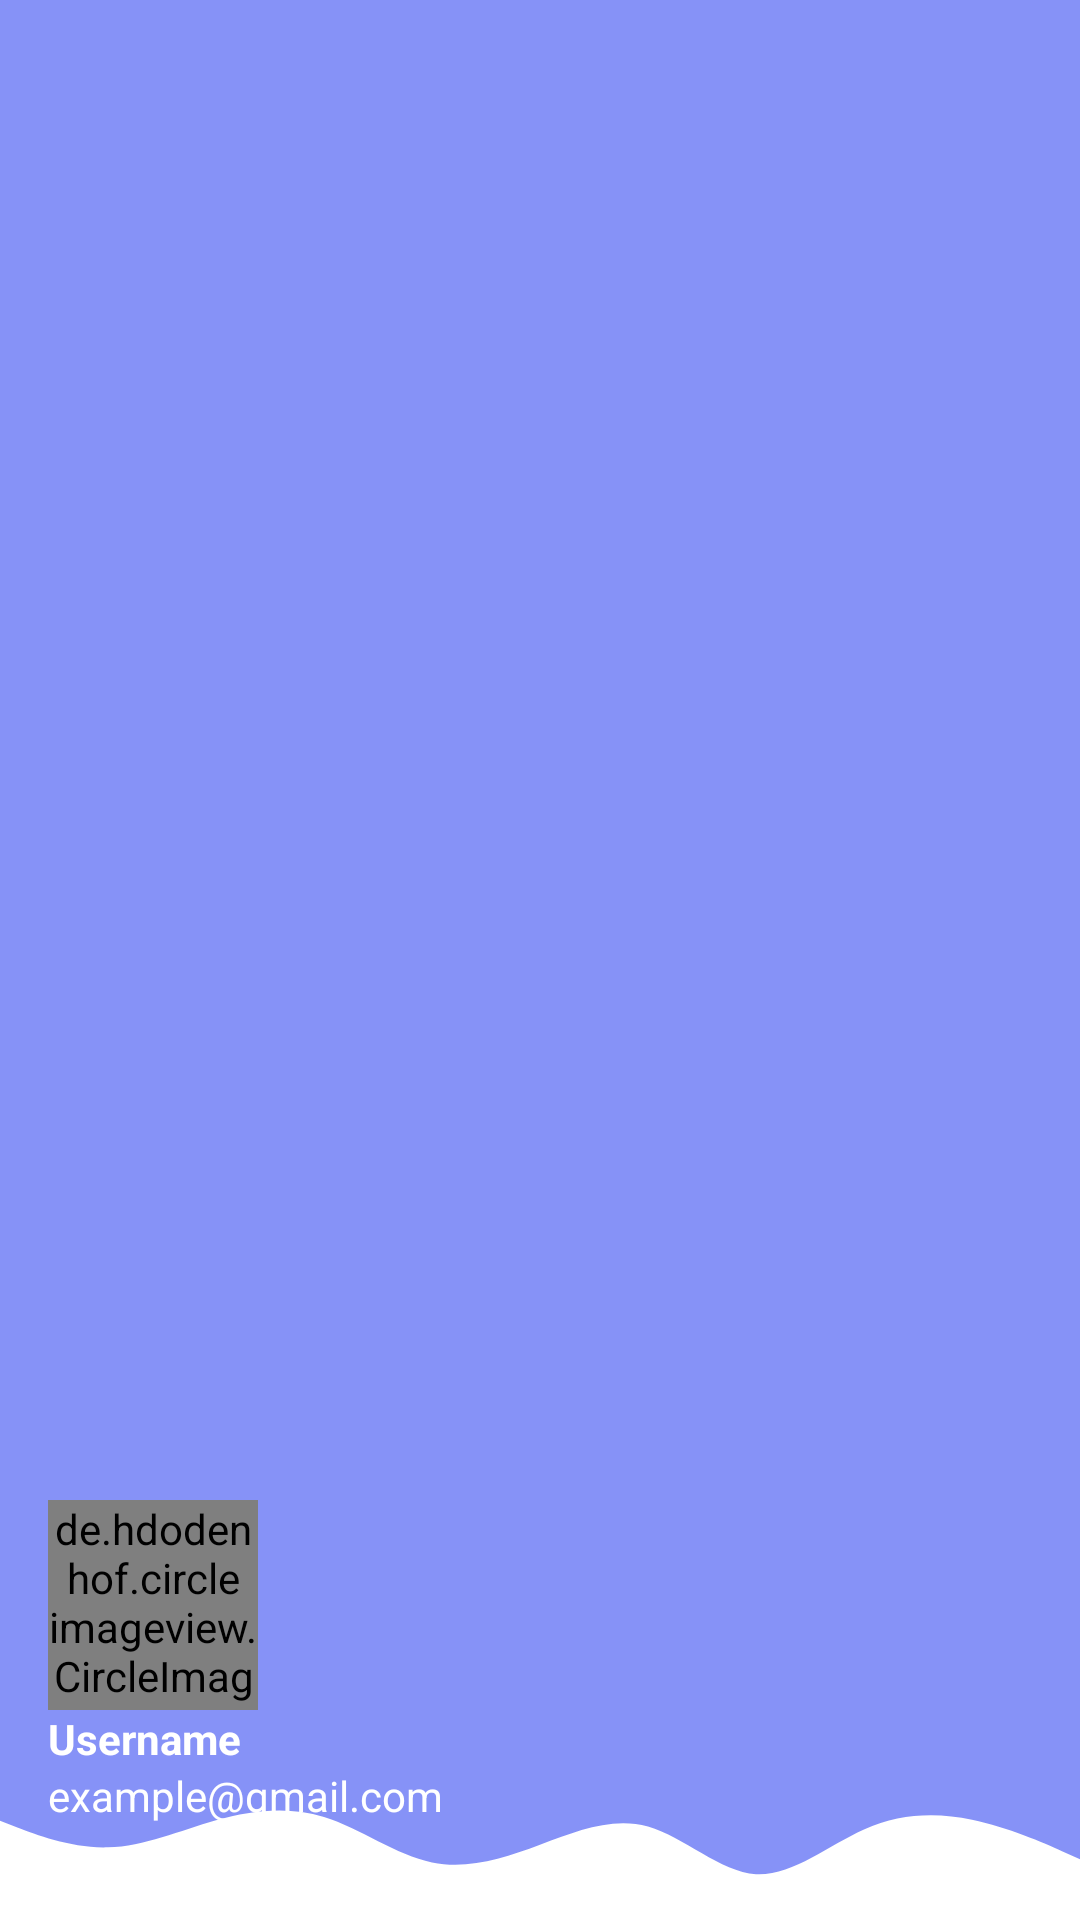

Here is an Android app screen rendered from its layout file. Give the layout XML and the strings, colors and styles it references.
<!-- AndroidManifest.xml: application theme Theme.FelicitaShop -->
<!-- res/layout/nav_header.xml -->
<?xml version="1.0" encoding="utf-8"?>
<LinearLayout
    xmlns:android="http://schemas.android.com/apk/res/android"
    android:orientation="vertical"
    android:layout_width="match_parent"
    android:layout_height="176dp"
    android:gravity="bottom"
    android:padding="16dp"
    android:background="@drawable/wave_reverse"
    android:theme="@style/ThemeOverlay.AppCompat.Dark">

    <de.hdodenhof.circleimageview.CircleImageView
        android:id="@+id/userImageProfile"
        android:layout_width="70dp"
        android:layout_height="70dp"
        android:src="@drawable/profile_logo" />

    <TextView
        android:id="@+id/userNameProfile"
        android:layout_width="wrap_content"
        android:layout_height="wrap_content"
        android:text="Username"
        android:textColor="@color/white"
        android:textStyle="bold"/>
    <TextView
        android:id="@+id/userEmailProfile"
        android:layout_width="wrap_content"
        android:layout_height="wrap_content"
        android:text="example@gmail.com"
        android:textColor="@color/white"
        android:textSize="14sp"
        android:layout_marginBottom="16dp"/>
</LinearLayout>
<!-- resources referenced by this layout -->
<resources>
  <color name="white">#FFFFFFFF</color>
  <!-- drawable wave_reverse (drawable) -->
  <vector xmlns:android="http://schemas.android.com/apk/res/android"
      android:width="900dp"
      android:height="600dp"
      android:viewportWidth="900"
      android:viewportHeight="600">
    <path
        android:pathData="M0,0h900v600h-900z"
        android:fillColor="#8692f7"/>
    <path
        android:pathData="M0,569L15,571.2C30,573.3 60,577.7 90,577.3C120,577 150,572 180,568.8C210,565.7 240,564.3 270,567.8C300,571.3 330,579.7 360,582C390,584.3 420,580.7 450,576.5C480,572.3 510,567.7 540,570.8C570,574 600,585 630,585.7C660,586.3 690,576.7 720,571.7C750,566.7 780,566.3 810,568.7C840,571 870,576 885,578.5L900,581L900,601L885,601C870,601 840,601 810,601C780,601 750,601 720,601C690,601 660,601 630,601C600,601 570,601 540,601C510,601 480,601 450,601C420,601 390,601 360,601C330,601 300,601 270,601C240,601 210,601 180,601C150,601 120,601 90,601C60,601 30,601 15,601L0,601Z"
        android:strokeLineJoin="miter"
        android:fillColor="#FFFFFF"
        android:strokeLineCap="round"/>
  </vector>
  <style name="Theme.FelicitaShop" parent="Base.Theme.FelicitaShop" />
  <style name="Base.Theme.FelicitaShop" parent="Theme.Material3.DayNight.NoActionBar">
          <item name="windowActionBar">false</item>
          <item name="windowNoTitle">true</item>
          <item name="android:windowFullscreen">true</item>
          
          <item name="colorPrimary">@color/purple</item>
          <item name="colorPrimaryVariant">@color/purple</item>
          <item name="colorOnPrimary">@color/white</item>
  
          
      </style>
  <color name="purple">#8692f7</color>
</resources>
